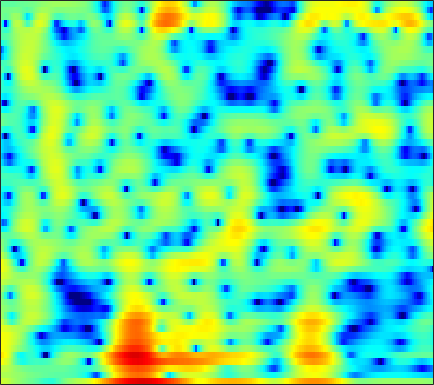

The table this chart was drawn from, first rows:
3.8054, 3.5841, 3.2395, 2.8432, 2.5186, 2.0706, 1.6291, 1.3032, 0.89175, 0.50286, 0.13109, -0.13578, -0.47434, -0.81806, -1.065, -1.4237, -1.8313, -2.1725, -2.6661, -3.1721, -3.6625, -3.9667, -4.2332, -4.2944
2.321, 2.224, 2.065, 1.879, 1.725, 1.507, 1.276, 1.099, 0.8586, 0.6198, 0.3847, 0.2123, -0.00997, -0.2258, -0.381, -0.5791, -0.7656, -0.8994, -1.066, -1.219, -1.355, -1.444, -1.541, -1.618
3.171, 2.976, 2.659, 2.287, 1.978, 1.54, 1.087, 0.7479, 0.3105, -0.09534, -0.4495, -0.6771, -0.9315, -1.128, -1.239, -1.346, -1.413, -1.44, -1.452, -1.443, -1.41, -1.377, -1.324, -1.267
5.815, 5.336, 4.515, 3.473, 2.537, 1.083, -0.5785, -1.905, -3.584, -4.785, -5.164, -4.966, -4.418, -3.852, -3.525, -3.256, -3.16, -3.169, -3.227, -3.249, -3.147, -2.945, -2.526, -1.953
7.289, 6.783, 5.859, 4.625, 3.48, 1.628, -0.5922, -2.442, -4.776, -6.047, -5.767, -5.084, -4.26, -3.828, -3.824, -4.269, -5.268, -6.47, -8.914, -13.09, -23.22, -25.78, -13.34, -8.422
5.941, 5.691, 5.206, 4.566, 4.002, 3.17, 2.273, 1.591, 0.7059, -0.1255, -0.9051, -1.471, -2.232, -3.038, -3.693, -4.622, -5.601, -6.347, -7.274, -8.013, -8.439, -8.468, -8.154, -7.496
5.708, 5.581, 5.298, 4.897, 4.519, 3.927, 3.236, 2.659, 1.806, 0.8594, -0.1961, -1.074, -2.36, -3.785, -4.947, -6.601, -8.329, -9.578, -10.93, -11.68, -11.7, -11.34, -10.61, -9.825
5.599, 5.496, 5.263, 4.929, 4.619, 4.131, 3.555, 3.061, 2.311, 1.433, 0.3997, -0.4972, -1.893, -3.584, -5.101, -7.572, -10.78, -13.87, -18.87, -20.43, -16.84, -14.62, -12.59, -11.41
4.982, 4.699, 4.244, 3.766, 3.417, 3.014, 2.693, 2.494, 2.235, 1.941, 1.56, 1.184, 0.5373, -0.2769, -0.9877, -2.031, -3.129, -3.948, -4.949, -5.779, -6.453, -6.936, -7.618, -8.45
3.692, 2.666, 0.9305, -1.135, -2.608, -3.508, -2.638, -1.411, 0.1826, 1.422, 2.279, 2.693, 2.984, 3.023, 2.909, 2.602, 2.136, 1.698, 1.022, 0.2466, -0.6281, -1.392, -2.575, -3.948
1.936, 0.7863, -1.18, -3.604, -5.439, -6.486, -4.981, -3.243, -1.151, 0.479, 1.662, 2.314, 2.918, 3.262, 3.363, 3.308, 3.07, 2.78, 2.254, 1.571, 0.7594, 0.05477, -1.012, -2.201
1.44, 0.9138, 0.2261, -0.3477, -0.6412, -0.7748, -0.5959, -0.2887, 0.2686, 0.8949, 1.491, 1.878, 2.283, 2.533, 2.61, 2.567, 2.358, 2.091, 1.59, 0.9202, 0.1065, -0.5822, -1.623, -2.791
1.003, 0.3231, -0.5635, -1.26, -1.545, -1.527, -1.094, -0.5799, 0.2204, 1.021, 1.739, 2.193, 2.65, 2.922, 3.011, 2.965, 2.732, 2.434, 1.878, 1.153, 0.2509, -0.5278, -1.695, -3.014
0.4901, -1.194, -4.281, -8.876, -12.96, -10.58, -5.655, -3.079, -0.6277, 1.095, 2.322, 2.992, 3.611, 3.956, 4.053, 3.976, 3.671, 3.3, 2.628, 1.762, 0.6772, -0.2622, -1.663, -3.219
1.858, 0.7885, -0.7855, -2.248, -2.888, -2.725, -1.65, -0.6321, 0.6557, 1.735, 2.561, 3.015, 3.416, 3.597, 3.585, 3.368, 2.925, 2.447, 1.588, 0.4908, -0.8601, -2.059, -3.889, -5.973
3.283, 2.886, 2.352, 1.878, 1.605, 1.393, 1.35, 1.409, 1.569, 1.768, 1.965, 2.086, 2.178, 2.155, 2.045, 1.751, 1.268, 0.7508, -0.162, -1.371, -2.877, -4.256, -6.499, -9.309
4.317, 4.022, 3.542, 3.006, 2.583, 2.026, 1.51, 1.173, 0.8299, 0.6294, 0.5755, 0.6244, 0.7543, 0.8788, 0.9307, 0.8947, 0.6673, 0.3457, -0.2878, -1.224, -2.453, -3.571, -5.324, -7.356
5.464, 5.006, 4.237, 3.281, 2.444, 1.197, -0.1914, -1.287, -2.644, -3.533, -3.534, -2.967, -1.82, -0.6409, 0.1208, 0.8689, 1.293, 1.401, 1.278, 0.8134, 0.01987, -0.7572, -2.066, -3.652
5.513, 4.794, 3.599, 2.148, 0.9049, -1.041, -3.401, -5.636, -9.941, -18.9, -17.58, -10.33, -5.333, -2.207, -0.5546, 1.021, 2.072, 2.567, 2.859, 2.83, 2.45, 1.947, 0.9988, -0.2926
3.315, 2.266, 0.5441, -1.518, -3.244, -5.569, -7.47, -8.307, -8.556, -7.974, -6.705, -5.399, -3.448, -1.582, -0.3561, 0.974, 1.977, 2.517, 2.946, 3.11, 3.029, 2.798, 2.309, 1.626
1.309, 0.113, -1.903, -4.585, -7.283, -12.7, -24.04, -19.57, -11.73, -7.844, -5.237, -3.704, -2.025, -0.6392, 0.2138, 1.155, 1.867, 2.244, 2.602, 2.742, 2.732, 2.646, 2.422, 2.103
0.5158, -0.2824, -1.437, -2.682, -3.578, -4.57, -5.056, -4.947, -4.2, -3.096, -1.928, -1.099, -0.1276, 0.6349, 1.079, 1.53, 1.78, 1.865, 1.898, 1.834, 1.707, 1.6, 1.44, 1.268
-0.6874, -1.151, -1.529, -1.629, -1.562, -1.299, -0.8619, -0.4513, 0.1363, 0.7647, 1.352, 1.723, 2.092, 2.274, 2.29, 2.088, 1.664, 1.231, 0.4936, -0.1949, -0.715, -0.9146, -0.8997, -0.6937
-5.713, -6.697, -6.391, -4.574, -3.038, -1.2, 0.319, 1.264, 2.302, 3.092, 3.658, 3.924, 4.046, 3.903, 3.576, 2.801, 1.593, 0.304, -2.113, -5.596, -9.712, -10.14, -6.699, -3.772
-11.06, -13.98, -12.63, -8.012, -5.286, -2.541, -0.5116, 0.6714, 1.917, 2.838, 3.453, 3.741, 3.874, 3.713, 3.377, 2.66, 1.546, 0.4498, -1.419, -3.673, -5.501, -5.749, -4.487, -2.758
-6.324, -6.286, -5.83, -4.923, -4.049, -2.76, -1.507, -0.6313, 0.3814, 1.211, 1.821, 2.137, 2.364, 2.357, 2.222, 1.871, 1.347, 0.8837, 0.2791, -0.2851, -0.6429, -0.735, -0.6119, -0.3314
-5.665, -5.64, -5.441, -5.037, -4.53, -3.639, -2.586, -1.772, -0.7313, 0.1469, 0.85, 1.218, 1.513, 1.597, 1.533, 1.282, 0.9425, 0.6391, 0.2865, 0.0667, 0.004043, 0.08714, 0.3307, 0.6696
-6.404, -7.231, -8.431, -9.025, -8.545, -6.801, -4.614, -3.107, -1.416, -0.109, 0.815, 1.279, 1.593, 1.584, 1.357, 0.8086, -0.008899, -0.7284, -1.733, -2.341, -2.207, -1.615, -0.4866, 0.7156
-6.609, -8.233, -11.81, -17.71, -16.56, -10.03, -5.823, -3.617, -1.514, -0.05388, 0.8851, 1.323, 1.551, 1.384, 0.9852, 0.04355, -1.574, -3.346, -7.377, -16.46, -15.24, -7.817, -2.886, 0.08102
-4.899, -5.151, -5.49, -5.553, -5.278, -4.499, -3.45, -2.647, -1.688, -0.9509, -0.4483, -0.2435, -0.1541, -0.2871, -0.515, -1.039, -1.759, -2.407, -3.272, -3.759, -3.292, -2.32, -0.6492, 0.9544
-3.414, -3.325, -3.254, -3.153, -3.054, -2.848, -2.616, -2.461, -2.317, -2.274, -2.349, -2.477, -2.691, -2.856, -2.901, -2.787, -2.46, -2.144, -1.526, -0.8449, -0.03592, 0.6143, 1.497, 2.312
-2.577, -2.654, -2.769, -2.878, -2.93, -2.977, -3.033, -3.117, -3.362, -3.83, -4.618, -5.43, -6.843, -8.298, -8.826, -7.873, -5.753, -4.031, -2.044, -0.3444, 1.035, 1.895, 2.827, 3.521
-3.746, -4.253, -4.853, -5.291, -5.438, -5.416, -5.242, -5.09, -5.053, -5.319, -6.09, -7.109, -9.394, -13.34, -16.7, -13.28, -7.876, -4.927, -2.041, 0.09761, 1.7, 2.636, 3.582, 4.221
-7.136, -8.667, -11.13, -13.44, -13.91, -12.26, -9.996, -8.59, -7.17, -6.256, -5.746, -5.592, -5.51, -5.357, -5.028, -4.113, -2.788, -1.674, -0.1763, 1.166, 2.289, 2.975, 3.673, 4.129
-8.626, -10.45, -13.62, -17.34, -18.16, -15, -11.57, -9.578, -7.557, -6.068, -4.928, -4.229, -3.417, -2.652, -2.078, -1.263, -0.3919, 0.308, 1.183, 2.007, 2.714, 3.143, 3.564, 3.788
-7.075, -7.977, -8.974, -9.473, -9.45, -8.859, -7.847, -6.966, -5.791, -4.718, -3.779, -3.138, -2.367, -1.636, -1.079, -0.3256, 0.4577, 1.037, 1.805, 2.488, 3.061, 3.387, 3.655, 3.704
-6.894, -8.1, -9.051, -8.906, -8.246, -7.069, -5.858, -5.057, -4.15, -3.44, -2.908, -2.61, -2.263, -1.891, -1.519, -0.8542, 0.01392, 0.7235, 1.73, 2.658, 3.425, 3.857, 4.195, 4.234
-8.759, -14.07, -38.86, -14.03, -9.793, -6.603, -4.715, -3.794, -3.088, -2.863, -3.08, -3.529, -4.438, -5.495, -6.024, -5.561, -3.751, -2.004, 0.1143, 1.918, 3.299, 4.068, 4.745, 5.018
-3.144, -4.349, -5.29, -5.204, -4.657, -3.821, -3.172, -2.898, -2.864, -3.278, -4.224, -5.345, -7.664, -11.59, -16.64, -17.5, -9.668, -5.991, -2.454, 0.07949, 1.961, 3.022, 4.037, 4.611
-0.5062, -1.068, -1.627, -1.974, -2.104, -2.214, -2.318, -2.499, -2.911, -3.578, -4.545, -5.425, -6.702, -7.819, -8.252, -7.966, -6.614, -5.147, -3.014, -0.9765, 0.7909, 1.883, 3.011, 3.754
-0.9019, -1.399, -1.855, -2.086, -2.155, -2.177, -2.245, -2.395, -2.798, -3.501, -4.574, -5.638, -7.468, -9.652, -11.18, -11.43, -9.151, -6.764, -3.885, -1.466, 0.4814, 1.653, 2.846, 3.673
-4.85, -5.875, -6.336, -5.691, -4.89, -3.846, -3.099, -2.756, -2.646, -2.963, -3.738, -4.698, -6.6, -9.489, -12.27, -13.61, -9.448, -6.356, -3.123, -0.7346, 1.07, 2.117, 3.175, 3.892
-11.65, -18.72, -21.54, -11.83, -8.505, -5.755, -4.008, -3.136, -2.392, -2.043, -2.019, -2.175, -2.516, -2.862, -2.984, -2.75, -2.052, -1.267, -0.1332, 0.9708, 1.919, 2.502, 3.098, 3.471
-6.134, -6.962, -7.266, -6.601, -5.745, -4.489, -3.303, -2.537, -1.687, -1.037, -0.5742, -0.316, -0.06669, 0.1361, 0.2867, 0.5268, 0.8368, 1.088, 1.457, 1.814, 2.113, 2.281, 2.401, 2.39
-3.47, -3.973, -4.353, -4.319, -4.013, -3.32, -2.435, -1.718, -0.8095, -0.005276, 0.6593, 1.057, 1.454, 1.72, 1.85, 1.938, 1.966, 1.944, 1.892, 1.802, 1.687, 1.573, 1.369, 1.082
-3.221, -4.344, -5.652, -6.2, -5.803, -4.409, -2.667, -1.411, 0.05219, 1.231, 2.12, 2.597, 3.005, 3.164, 3.135, 2.918, 2.517, 2.149, 1.585, 1.032, 0.5629, 0.2849, -0.003475, -0.2938
-3.242, -5.657, -10.98, -30.11, -15.01, -6.882, -2.763, -0.6512, 1.427, 2.887, 3.868, 4.335, 4.628, 4.554, 4.253, 3.528, 2.408, 1.324, -0.4067, -2.171, -3.369, -3.552, -3.077, -2.454
-1.641, -2.557, -3.546, -3.806, -3.297, -1.863, -0.1206, 1.13, 2.557, 3.647, 4.388, 4.71, 4.809, 4.518, 4.021, 2.923, 1.238, -0.5522, -3.993, -9.86, -26.98, -15.25, -8.239, -5.301
-2.981, -3.005, -2.673, -2.01, -1.353, -0.3332, 0.7609, 1.551, 2.49, 3.239, 3.754, 3.966, 3.992, 3.705, 3.282, 2.411, 1.203, 0.0675, -1.655, -3.362, -4.548, -4.842, -4.605, -4.184
-9.408, -7.994, -5.729, -3.69, -2.374, -0.8705, 0.4023, 1.21, 2.102, 2.788, 3.257, 3.459, 3.542, 3.394, 3.143, 2.634, 1.952, 1.332, 0.4689, -0.3893, -1.165, -1.663, -2.231, -2.704
-14.44, -10.8, -7.018, -4.355, -2.813, -1.156, 0.1593, 0.9685, 1.843, 2.507, 2.973, 3.199, 3.34, 3.313, 3.174, 2.858, 2.389, 1.968, 1.312, 0.5769, -0.2079, -0.8185, -1.654, -2.489
-4.919, -4.551, -3.662, -2.545, -1.678, -0.5828, 0.3965, 1.039, 1.776, 2.354, 2.779, 3.003, 3.162, 3.185, 3.11, 2.88, 2.501, 2.14, 1.5, 0.7125, -0.2213, -1.006, -2.154, -3.419
-2.055, -2.159, -2.017, -1.544, -1.016, -0.1969, 0.6177, 1.183, 1.817, 2.296, 2.633, 2.803, 2.953, 3.007, 3.005, 2.9, 2.668, 2.349, 1.738, 0.8755, -0.2718, -1.334, -2.985, -4.881
-2.171, -3.239, -3.937, -3.276, -2.178, -0.5684, 0.7806, 1.527, 2.131, 2.38, 2.376, 2.296, 2.269, 2.425, 2.649, 3, 3.223, 3.186, 2.855, 2.078, 0.7992, -0.537, -2.866, -5.88
-2.801, -6.917, -17.89, -8.293, -3.606, -0.1561, 1.766, 2.477, 2.69, 2.087, 0.6421, -0.9138, -2.877, -2.303, -0.4825, 1.901, 3.514, 4.277, 4.628, 4.308, 3.315, 2.115, -0.2784, -3.838
-0.2009, -0.832, -1.234, -0.9161, -0.3232, 0.5702, 1.155, 1.281, 0.9698, -0.06712, -2.031, -4.266, -7.692, -6.731, -3.817, -0.6152, 1.509, 2.524, 3.256, 3.415, 3.063, 2.493, 1.379, 0.02515
-0.6606, -0.6958, -0.7232, -0.6549, -0.5582, -0.4187, -0.3605, -0.3659, -0.544, -0.8956, -1.349, -1.682, -1.904, -1.665, -1.226, -0.4394, 0.3419, 0.8111, 1.302, 1.565, 1.612, 1.513, 1.272, 0.919
-1.398, -1.466, -1.583, -1.654, -1.659, -1.628, -1.516, -1.421, -1.316, -1.224, -1.152, -1.092, -0.9833, -0.8513, -0.694, -0.4526, -0.1905, 0.03085, 0.3118, 0.577, 0.8229, 0.9911, 1.173, 1.293
